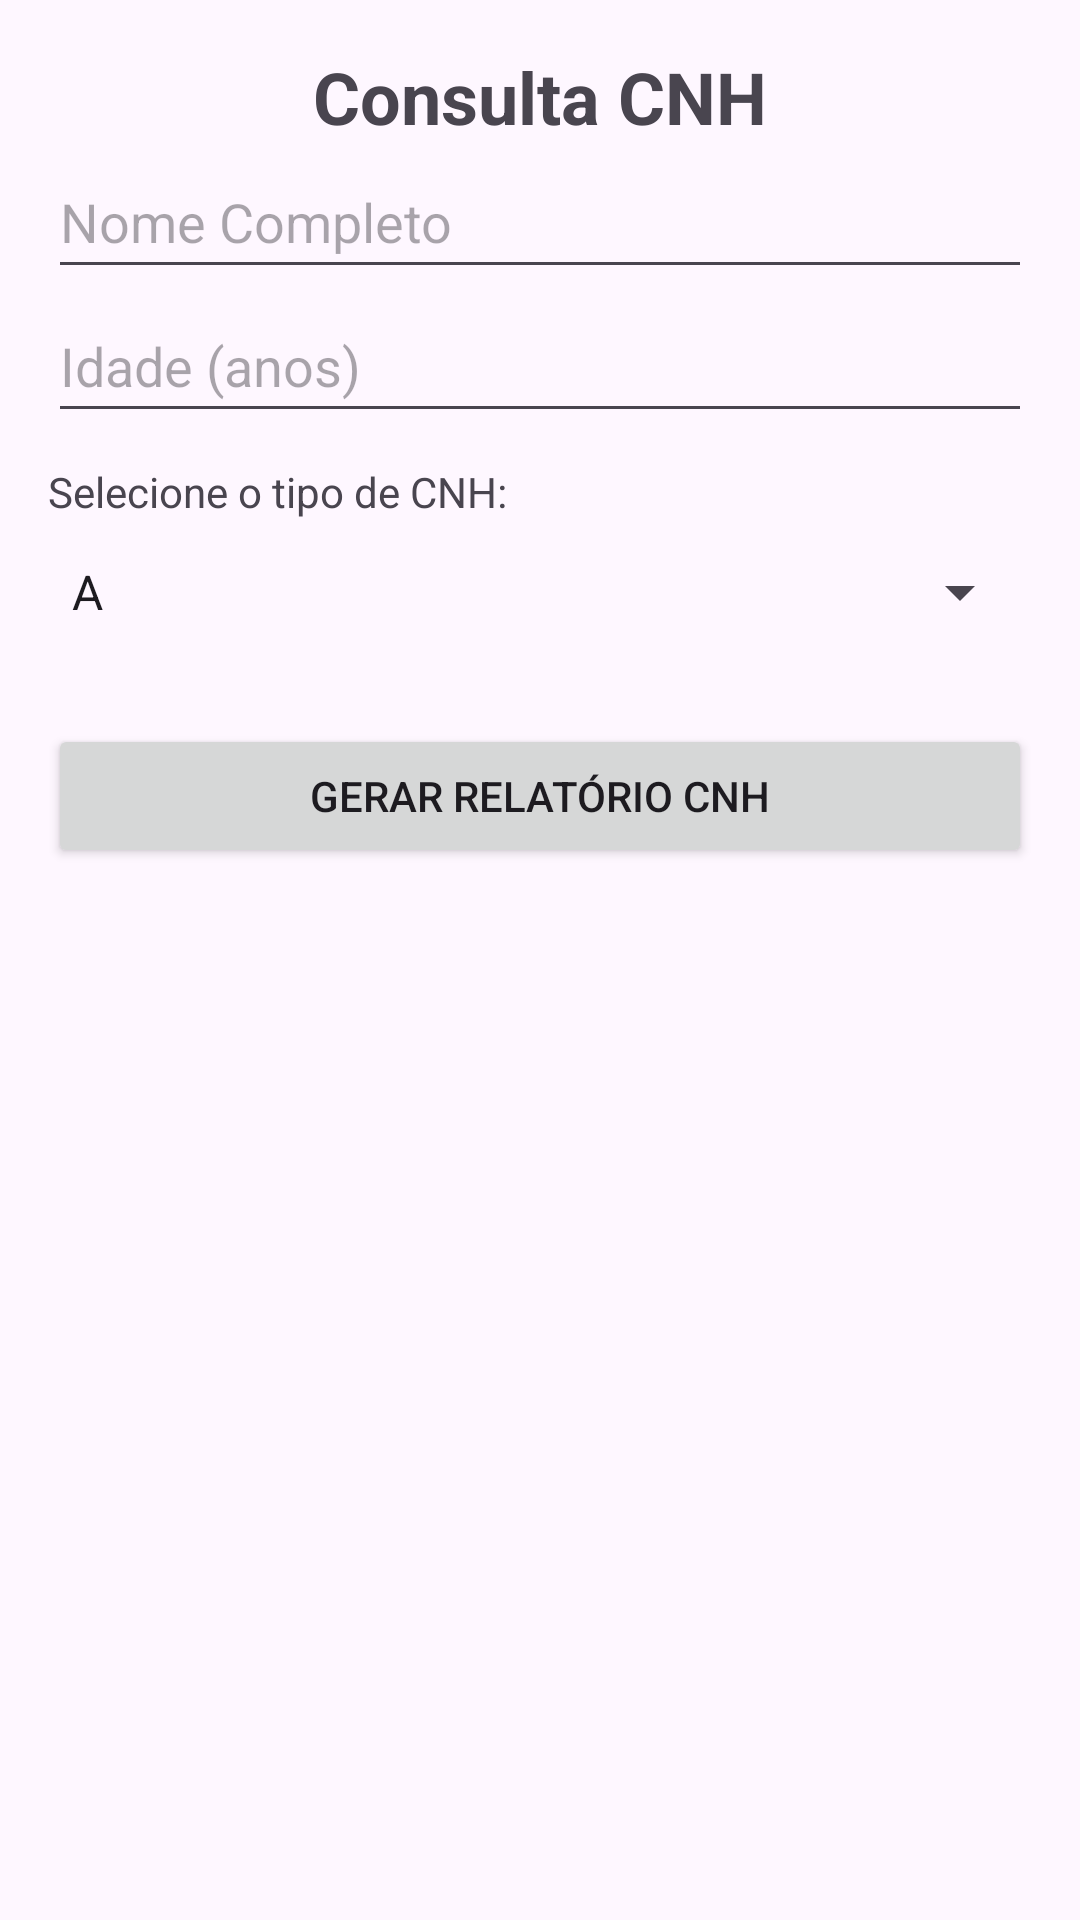

Reconstruct the res/layout file that produces this screen, plus the resources it refers to.
<!-- AndroidManifest.xml: application theme Theme.Cnh -->
<!-- res/layout/activity_main.xml -->
<?xml version="1.0" encoding="utf-8"?>
<LinearLayout xmlns:android="http://schemas.android.com/apk/res/android"
    android:id="@+id/main"
    android:layout_width="match_parent"
    android:layout_height="match_parent"
    android:orientation="vertical"
    android:padding="16dp">

    <TextView
        android:id="@+id/textView"
        android:layout_width="match_parent"
        android:layout_height="wrap_content"
        android:text="@string/consulta_cnh"
        android:textSize="24sp"
        android:textStyle="bold"
        android:gravity="center"/>

    <EditText
        android:id="@+id/editNome"
        android:layout_width="match_parent"
        android:layout_height="wrap_content"
        android:autofillHints=""
        android:hint="@string/nome_completo"
        android:minHeight="48dp"
        android:inputType="textMultiLine"/>

    <EditText
        android:id="@+id/editIdade"
        android:layout_width="match_parent"
        android:layout_height="wrap_content"
        android:autofillHints=""
        android:hint="@string/idade_anos"
        android:inputType="number"
        android:minHeight="48dp"/>

    <TextView
        android:layout_width="wrap_content"
        android:layout_height="wrap_content"
        android:text="@string/selecione_o_tipo_de_cnh"
        android:layout_marginTop="10dp"/>

    <Spinner
        android:id="@+id/spinnerTipo"
        android:layout_width="match_parent"
        android:layout_height="wrap_content"
        android:entries="@array/tipos_cnh"
        android:minHeight="48dp" />

    <Button
        android:id="@+id/btGerar"
        android:layout_width="match_parent"
        android:layout_height="wrap_content"
        android:text="@string/gerar_relatorio_cnh"
        android:layout_marginTop="20dp"
        android:onClick="gerarRelatorio" />
</LinearLayout>
<!-- resources referenced by this layout -->
<resources>
  <string-array name="tipos_cnh">
          <item>A</item>
          <item>B</item>
          <item>C</item>
          <item>D</item>
          <item>E</item>
      </string-array>
  <string name="consulta_cnh">Consulta CNH</string>
  <string name="gerar_relatorio_cnh">Gerar Relatório CNH</string>
  <string name="idade_anos">Idade (anos)</string>
  <string name="nome_completo">Nome Completo</string>
  <string name="selecione_o_tipo_de_cnh">Selecione o tipo de CNH:</string>
  <style name="Theme.Cnh" parent="Base.Theme.Cnh" />
  <style name="Base.Theme.Cnh" parent="Theme.Material3.DayNight.NoActionBar">
          
          
      </style>
</resources>
